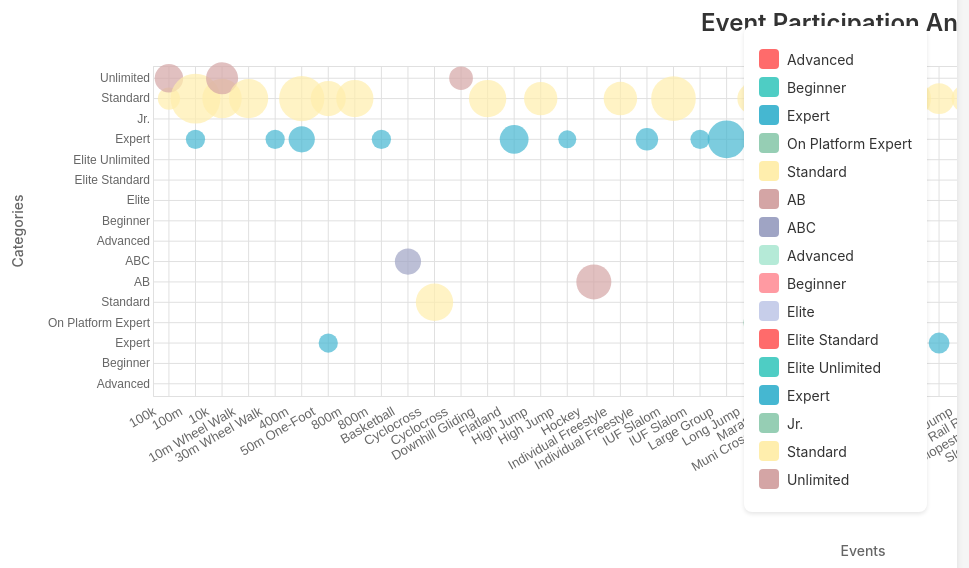
D3 v7 page, settled after 360 driven frames (6 s of simulated time); the page loaded 1 data file(s).


        // Initial color palette
        const colors = [
            "#FF6B6B", "#4ECDC4", "#45B7D1", "#96CEB4", "#FFEEAD",
            "#D4A5A5", "#9FA4C4", "#B5EAD7", "#FF9AA2", "#C7CEEA"
        ];

        const margin = { top: 70, right: 30, bottom: 200, left: 150 };
        const width = 1600 - margin.left - margin.right;
        const height = 600 - margin.top - margin.bottom;

        const svg = d3.select("#scatter-plot")
            .append("svg")
            .attr("width", width + margin.left + margin.right)
            .attr("height", height + margin.top + margin.bottom)
            .append("g")
            .attr("transform", `translate(${margin.left},${margin.top})`);

        // Create color map to store current colors
        let colorMap = new Map();

        d3.csv("data1.csv", d => ({
            Event: d.Event,
            "Sub-Class": d["Sub-Class"],
            "Participant Count": +d["Participant Count"]
        })).then(data => {
            const uniqueSubClasses = Array.from(new Set(data.map(d => d["Sub-Class"]))).sort();
            
            // Initialize color map
            uniqueSubClasses.forEach((subClass, i) => {
                colorMap.set(subClass, colors[i % colors.length]);
            });

            const colorScale = d => colorMap.get(d);

            const labelSpacing = 20;
            const totalWidth = data.length * labelSpacing;
            const xScale = d3.scaleBand()
                .domain(data.map(d => d.Event))
                .range([0, totalWidth])
                .padding(0.2);

            const yScale = d3.scaleBand()
                .domain(uniqueSubClasses)
                .range([height, 0])
                .padding(0.2);

            const radiusScale = d3.scaleSqrt()
                .domain([0, d3.max(data, d => d["Participant Count"])])
                .range([5, 25]);

            // Create axes
            const xAxis = d3.axisBottom(xScale)
                .tickSize(-height)
                .tickValues(xScale.domain().filter((d, i) => i % 1 === 0));

            const yAxis = d3.axisLeft(yScale)
                .tickSize(-width);

            // Add X axis
            const xAxisGroup = svg.append("g")
                .attr("transform", `translate(0,${height})`)
                .call(xAxis);

            xAxisGroup.selectAll("text")
                .attr("transform", "rotate(-30)")
                .style("text-anchor", "end")
                .attr("dx", "-1.5em")
                .attr("dy", "0.5em")
                .style("font-size", "13px")
                .style("font-weight", "500");

            // Add Y axis
            svg.append("g")
                .call(yAxis);

            // Create tooltip
            const tooltip = d3.select("body")
                .append("div")
                .attr("class", "tooltip")
                .style("opacity", 0);

            // Function to update circle colors
            function updateColors() {
                svg.selectAll(".dot")
                    .transition()
                    .duration(300)
                    .style("fill", d => colorMap.get(d["Sub-Class"]));
            }

            // Add dots
            svg.selectAll("circle")
                .data(data)
                .enter()
                .append("circle")
                .attr("class", "dot")
                .attr("cx", d => xScale(d.Event) + xScale.bandwidth() / 2)
                .attr("cy", d => yScale(d["Sub-Class"]) + yScale.bandwidth() / 2)
                .attr("r", d => radiusScale(d["Participant Count"]))
                .style("fill", d => colorScale(d["Sub-Class"]))
                .style("opacity", 0.7)
                .on("mouseover", function(event, d) {
                    d3.select(this)
                        .style("stroke", "#333")
                        .style("stroke-width", 2)
                        .style("opacity", 1);

                    tooltip.transition()
                        .duration(200)
                        .style("opacity", .9);

                    tooltip.html(`
                        <strong>${d.Event}</strong><br/>
                        ${d["Sub-Class"]}<br/>
                        Participants: ${d["Participant Count"]}
                    `)
                        .style("left", (event.pageX + 10) + "px")
                        .style("top", (event.pageY - 28) + "px");
                })
                .on("mouseout", function() {
                    d3.select(this)
                        .style("stroke", "none")
                        .style("opacity", 0.7);

                    tooltip.transition()
                        .duration(500)
                        .style("opacity", 0);
                });

            // Add title
            svg.append("text")
                .attr("class", "title")
                .attr("x", width / 2)
                .attr("y", -margin.top / 2)
                .attr("text-anchor", "middle")
                .text("Event Participation Analysis");

            // Add axis labels
            svg.append("text")
                .attr("class", "axis-label")
                .attr("x", width / 2)
                .attr("y", height + margin.bottom - 40)
                .attr("text-anchor", "middle")
                .text("Events");

            svg.append("text")
                .attr("class", "axis-label")
                .attr("transform", "rotate(-90)")
                .attr("x", -height / 2)
                .attr("y", -margin.left + 20)
                .attr("text-anchor", "middle")
                .text("Categories");

            // Create interactive legend
            const legend = d3.select(".container")
                .append("div")
                .attr("class", "legend");

            const legendItems = legend.selectAll(".legend-item")
                .data(uniqueSubClasses)
                .enter()
                .append("div")
                .attr("class", "legend-item");

            legendItems.append("div")
                .attr("class", "legend-color")
                .style("background-color", d => colorMap.get(d));

            legendItems.append("input")
                .attr("type", "color")
                .attr("class", "color-picker")
                .attr("value", d => colorMap.get(d))
                .on("input", function(event, d) {
                    const newColor = event.target.value;
                    colorMap.set(d, newColor);
                    d3.select(this.parentNode)
                        .select(".legend-color")
                        .style("background-color", newColor);
                    updateColors();
                });

            legendItems.append("span")
                .attr("class", "legend-text")
                .text(d => d);
        }).catch(error => {
            console.error("Error loading the CSV file:", error);
        });
    

### data: data1.csv
Event, Sub-Class, Participant Count
100k, Standard, 28
100k, Unlimited, 64
100m, Standard, 297
100m, Expert, 16
10k, Standard, 162
10k, Unlimited, 91
10m Wheel Walk, Standard, 159
30m Wheel Walk, Expert, 16
400m, Standard, 233
400m, Expert, 49
50m One-Foot, Standard, 118
50m One-Foot, Expert, 16
800m, Standard, 139
800m, Expert, 16
Basketball, ABC, 49
Cyclocross, Standard, 140
Cyclocross, Unlimited, 35
Downhill Gliding, Standard, 140
Flatland, Expert, 66
High Jump, Standard, 102
High Jump, Expert, 12
Hockey, AB, 117
Individual Freestyle, Standard, 103
Individual Freestyle, Expert, 29
IUF Slalom, Standard, 225
IUF Slalom, Expert, 16
Large Group, Expert, 145
Long Jump, Standard, 87
Long Jump, Expert, 13
Long Jump, On Platform Expert, 18
Marathon, Standard, 47
Marathon, Unlimited, 102
Muni Cross Country, Beginner, 114
Muni Cross Country, Elite Standard, 66
Muni Cross Country, Elite Unlimited, 19
Muni Downhill, Advanced, 104
Muni Downhill, Beginner, 77
Muni Downhill, Elite, 30
Muni Uphill, Standard, 141
Pairs Freestyle, Standard, 138
Pairs Freestyle, Expert, 34
Pairs Freestyle, Standard, 22
Platform High Jump, Standard, 81
Platform High Jump, Expert, 22
Platform Long Jump, Standard, 61
Rail Race, Standard, 112
Slopestyle Street, Advanced, 15
Slopestyle Street, Expert, 10
Slow Backward, Standard, 215
Slow Backward, Expert, 10
Slow Forward, Standard, 299
Slow Forward, Expert, 16
Small Group, Standard, 136
Speed Trials, Standard, 94
Speed Trials, Beginner, 94
Speed Trials, Expert, 24
Stillstand, Standard, 157
Street, Expert, 30
Street, Advanced, 14
Track Coasting, Standard, 106
... 4 more rows